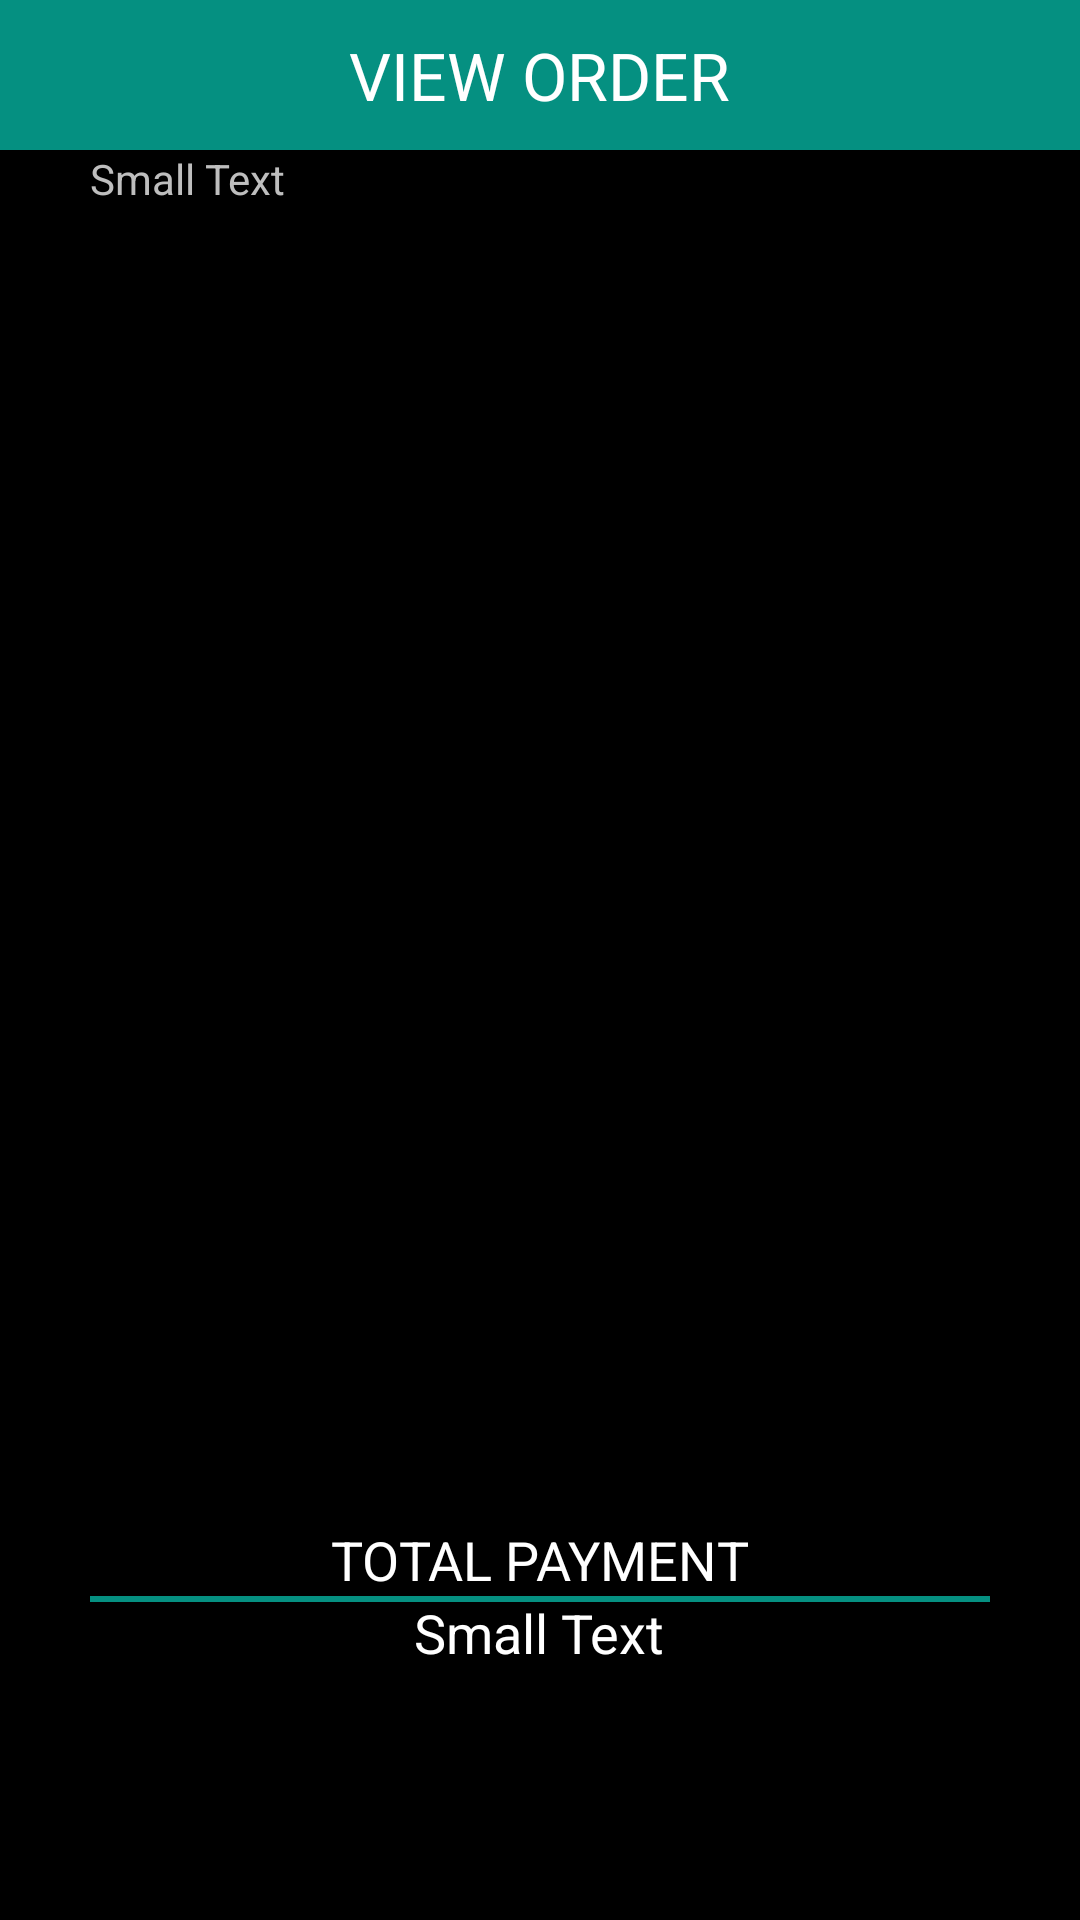

Here is an Android app screen rendered from its layout file. Give the layout XML and the strings, colors and styles it references.
<!-- AndroidManifest.xml: application theme android:Theme.NoTitleBar -->
<!-- res/layout/orderview.xml -->
<?xml version="1.0" encoding="utf-8"?>

<RelativeLayout xmlns:android="http://schemas.android.com/apk/res/android"
    android:layout_width="match_parent" android:layout_height="match_parent"
    android:screenOrientation="portrait">

    <RelativeLayout
        android:layout_width="match_parent"
        android:layout_height="50dp"
        android:background="@color/Green"
        android:id="@+id/relativeLayout5"
        android:layout_alignParentTop="true"
        android:layout_centerHorizontal="true">

        <TextView
            android:layout_width="wrap_content"
            android:layout_height="wrap_content"
            android:textAppearance="?android:attr/textAppearanceLarge"
            android:id="@+id/textView33"
            android:layout_centerVertical="true"
            android:layout_centerHorizontal="true"
            android:text="VIEW ORDER" />

    </RelativeLayout>

    <RelativeLayout
        android:layout_width="300dp"
        android:layout_height="2dp"
        android:layout_marginBottom="106dp"
        android:background="@color/Green"
        android:layout_alignParentBottom="true"
        android:layout_centerHorizontal="true"
        android:id="@+id/relativeLayout6"></RelativeLayout>

    <TextView
        android:layout_width="wrap_content"
        android:layout_height="wrap_content"
        android:textAppearance="?android:attr/textAppearanceMedium"
        android:text="TOTAL PAYMENT"
        android:id="@+id/textView17"
        android:layout_above="@+id/relativeLayout6"
        android:layout_centerHorizontal="true" />

    <TextView
        android:layout_width="wrap_content"
        android:layout_height="wrap_content"
        android:textAppearance="?android:attr/textAppearanceSmall"
        android:text="Small Text"
        android:id="@+id/textView34"
        android:layout_below="@+id/relativeLayout5"
        android:layout_alignStart="@+id/relativeLayout6" />

    <TextView
        android:layout_width="wrap_content"
        android:layout_height="wrap_content"
        android:textAppearance="?android:attr/textAppearanceMedium"
        android:text="Small Text"
        android:id="@+id/textView35"
        android:layout_below="@+id/textView17"
        android:layout_centerHorizontal="true" />
</RelativeLayout>
<!-- resources referenced by this layout -->
<resources>
  <color name="Green">#059081</color>
</resources>
